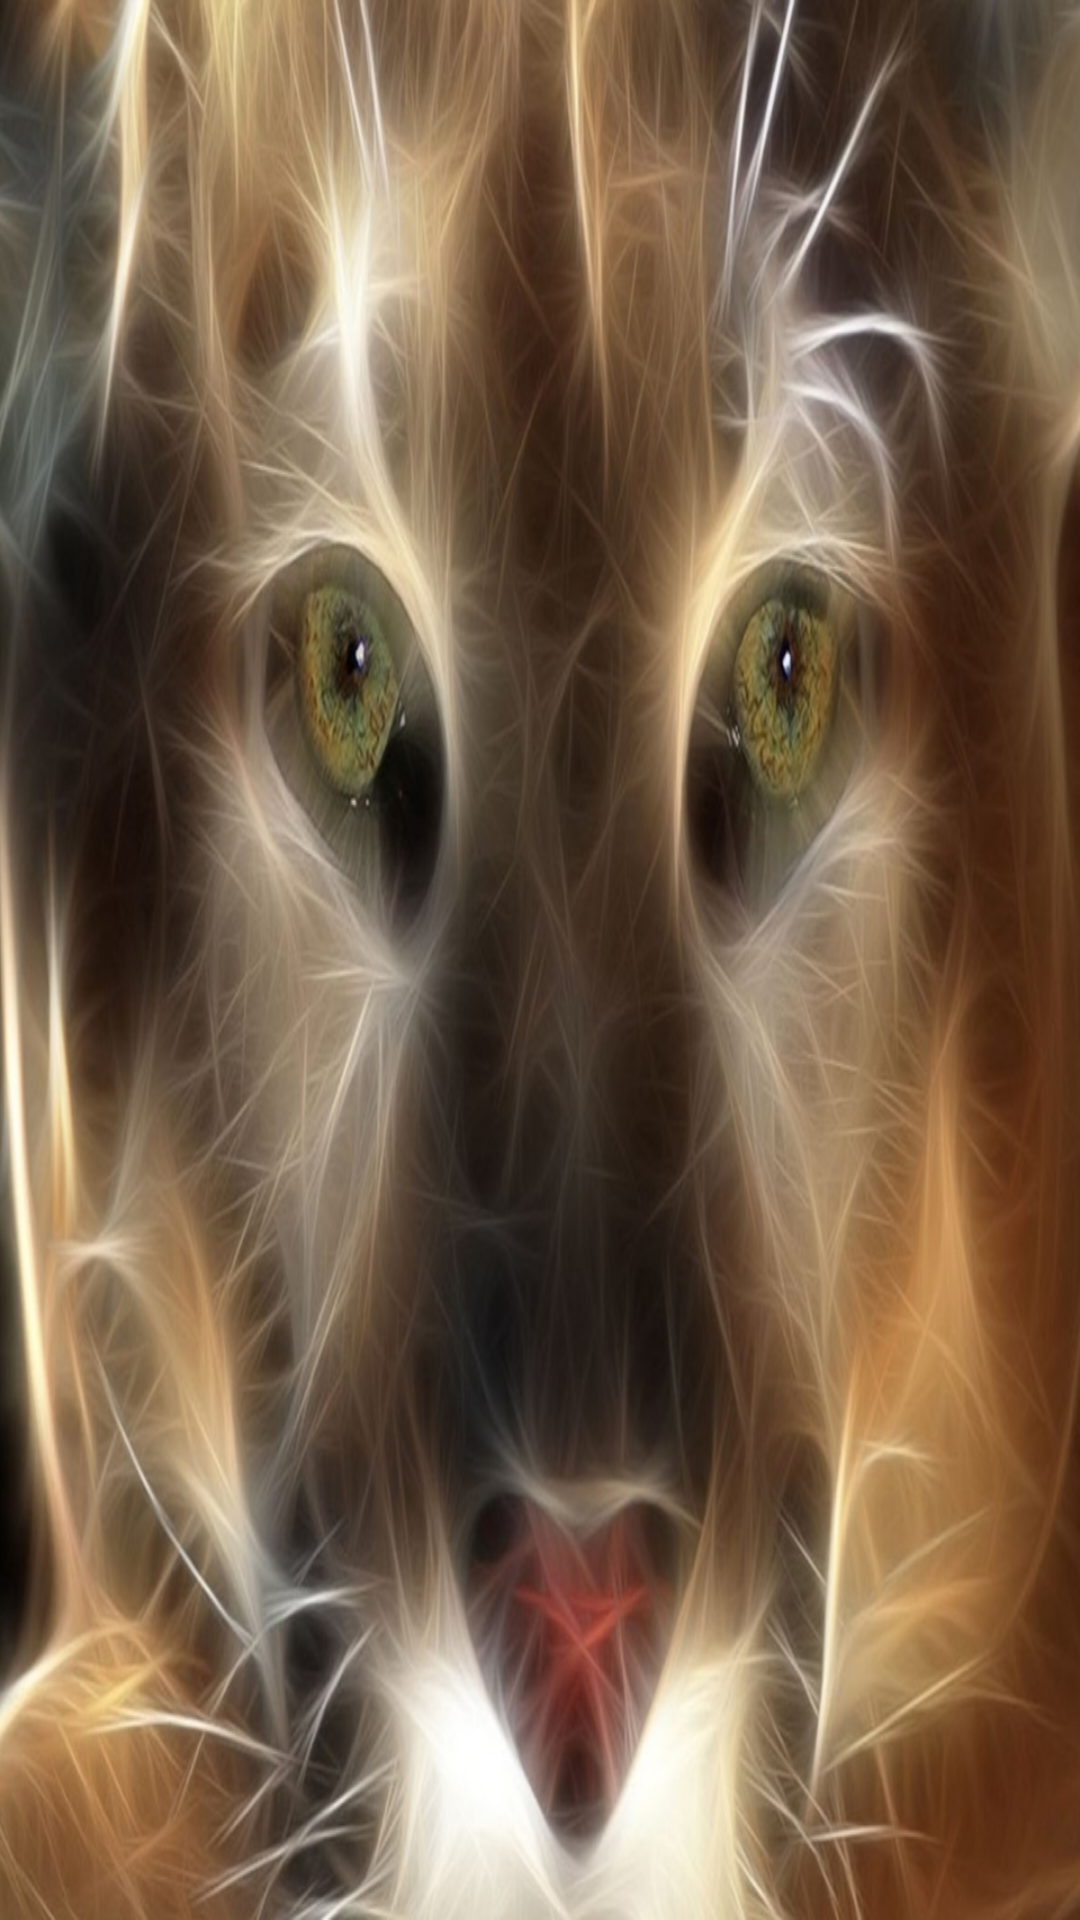

Here is an Android app screen rendered from its layout file. Give the layout XML and the strings, colors and styles it references.
<!-- AndroidManifest.xml: activity theme MyTheme.NoTitleBar.CustomBackground -->
<!-- res/layout/activity_load.xml -->
<LinearLayout xmlns:android="http://schemas.android.com/apk/res/android"  
         android:orientation="vertical"  
         android:gravity="center|center"  
         android:layout_width="fill_parent"  
         android:layout_height="fill_parent"  
         android:background="@drawable/load">  
     </LinearLayout>
<!-- resources referenced by this layout -->
<resources>
  <!-- drawable load: jpg bitmap (drawable-mdpi, 394665 bytes) -->
  <style name="MyTheme.NoTitleBar.CustomBackground" parent="@android:Theme.Black">    
          <item name="android:windowBackground">@drawable/load</item>    
          <item name="android:windowNoTitle">true</item>    
          <item name="android:windowFullscreen">true</item>    
          <item name="android:windowContentOverlay">@null</item>    
      </style>
</resources>
